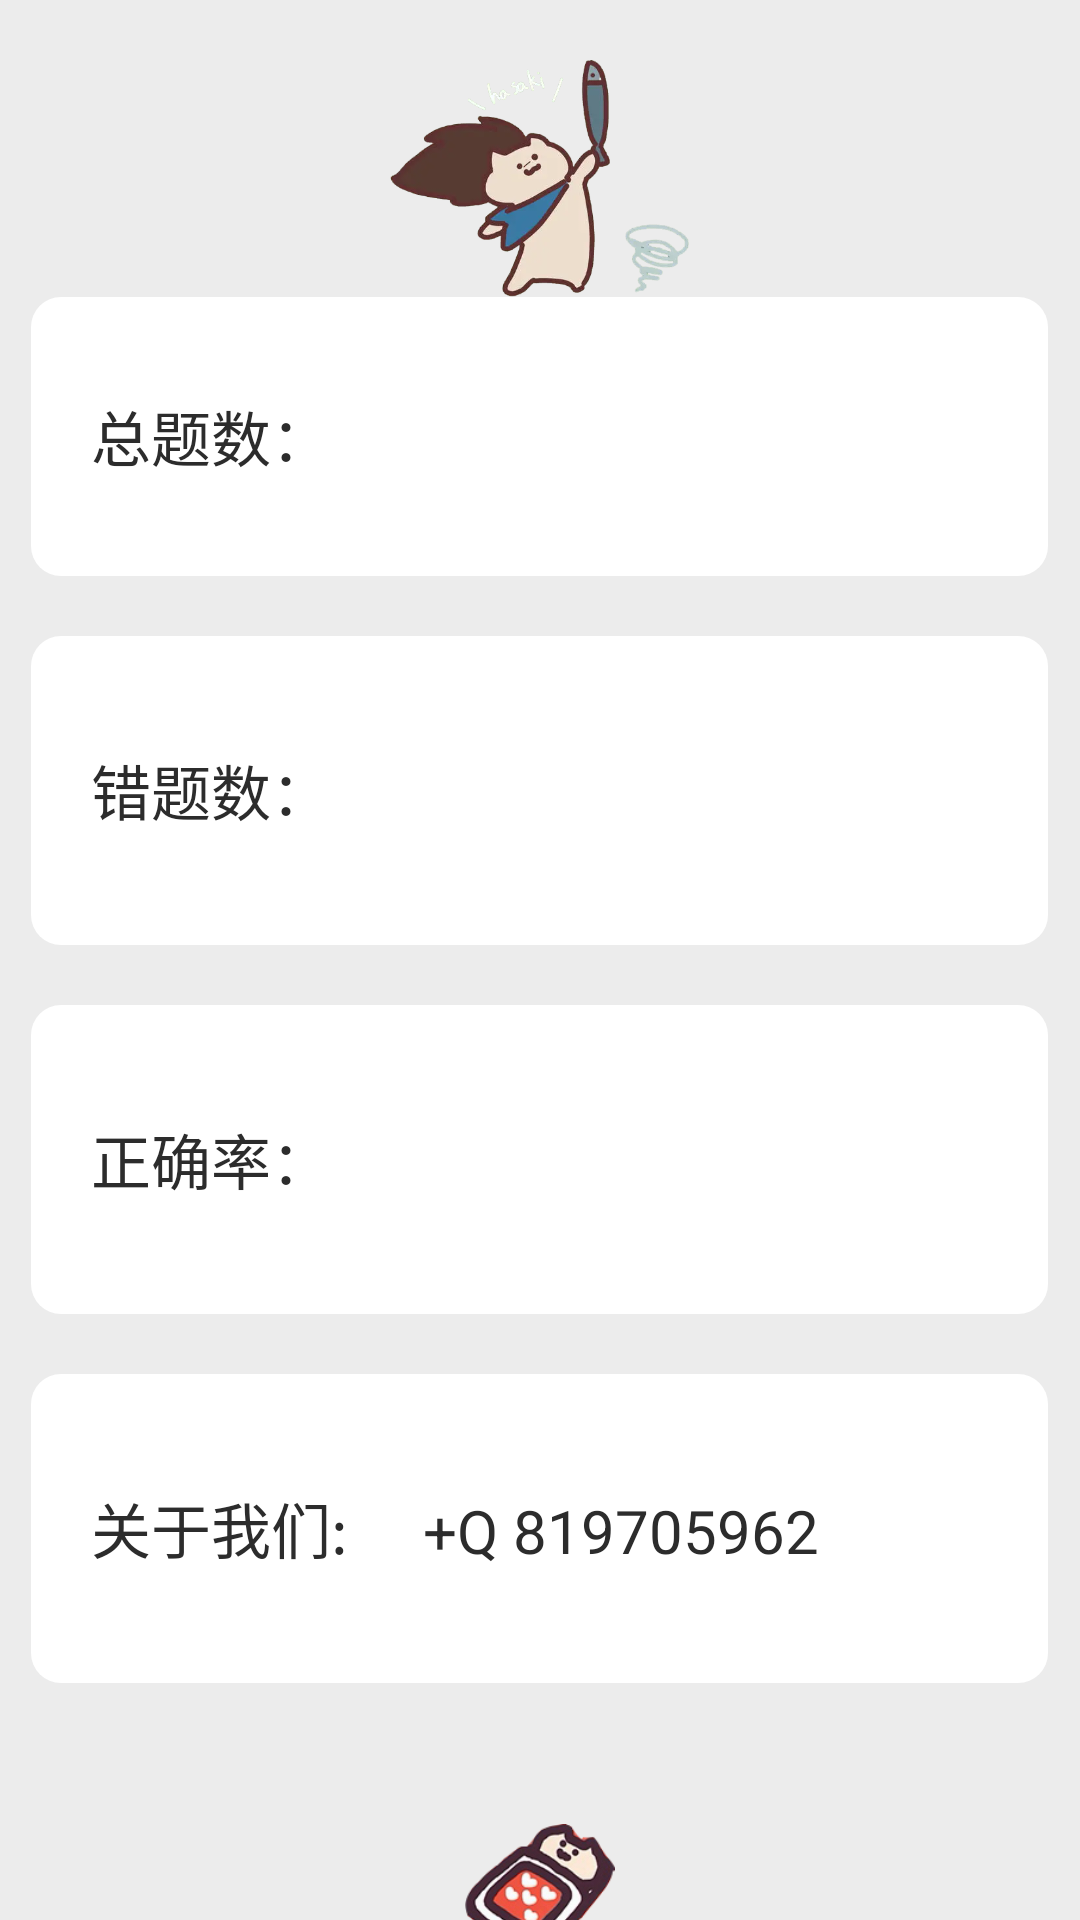

Produce the Android XML layout that renders to this screen, including the resource entries it uses.
<!-- AndroidManifest.xml: application theme Theme.MyApplication01 -->
<!-- res/layout/fragment_notifications.xml -->
<?xml version="1.0" encoding="utf-8"?>
<androidx.constraintlayout.widget.ConstraintLayout xmlns:android="http://schemas.android.com/apk/res/android"
    xmlns:app="http://schemas.android.com/apk/res-auto"
    xmlns:tools="http://schemas.android.com/tools"
    android:layout_width="match_parent"
    android:layout_height="match_parent"
    android:background="@color/grey_2"
    tools:context=".ui.notifications.NotificationsFragment">



        <LinearLayout

            android:layout_width="match_parent"
            android:layout_height="match_parent"
            android:orientation="vertical">
            <LinearLayout
                android:layout_width="364dp"
                android:layout_height="20dp"
                android:background="@color/white_4"/>
            <ImageView
                android:layout_width="171dp"
                android:layout_height="79dp"
                android:layout_gravity="center"
                android:src="@drawable/ic_view05" />
            <LinearLayout
                android:outlineAmbientShadowColor="@color/black"
                android:outlineSpotShadowColor="@color/black"
                android:layout_width="339dp"
                android:layout_height="93dp"
                android:layout_gravity="center"
                android:background="@drawable/bg_view2"
                tools:ignore="MissingConstraints">

                <TextView
                    android:layout_width="wrap_content"
                    android:layout_height="wrap_content"
                    android:layout_gravity="center_vertical"
                    android:layout_marginLeft="20dp"
                    android:text="总题数："
                    android:textColor="@color/black_1"
                    android:textSize="20sp" />
                <TextView
                    android:id="@+id/total"
                    android:layout_width="wrap_content"
                    android:layout_height="wrap_content"
                    android:layout_gravity="center_vertical"
                    android:layout_marginLeft="20dp"

                    android:textColor="@color/black_1"
                    android:textSize="20sp" />

            </LinearLayout>

            <LinearLayout
                android:layout_width="339dp"
                android:layout_height="103dp"
                android:layout_gravity="center"
                android:layout_marginTop="20dp"
                android:background="@drawable/bg_view2"

                tools:ignore="MissingConstraints">

                <TextView
                    android:layout_width="wrap_content"
                    android:layout_height="wrap_content"
                    android:layout_gravity="center_vertical"
                    android:layout_marginLeft="20dp"
                    android:text="错题数："
                    android:textColor="@color/black_1"
                    android:textSize="20sp" />
                <TextView
                    android:id="@+id/rate"
                    android:layout_width="wrap_content"
                    android:layout_height="wrap_content"
                    android:layout_gravity="center_vertical"
                    android:layout_marginLeft="20dp"
                    android:textColor="@color/black_1"
                    android:textSize="20sp" />
            </LinearLayout>

            <LinearLayout
                android:layout_width="339dp"
                android:layout_height="103dp"
                android:layout_gravity="center"
                android:layout_marginTop="20dp"
                android:background="@drawable/bg_view2"

                tools:ignore="MissingConstraints">

                <TextView
                    android:layout_width="wrap_content"
                    android:layout_height="wrap_content"
                    android:layout_gravity="center_vertical"
                    android:layout_marginLeft="20dp"
                    android:text="正确率："
                    android:textColor="@color/black_1"
                    android:textSize="20sp" />

                <TextView
                    android:id="@+id/crate"
                    android:layout_width="wrap_content"
                    android:layout_height="wrap_content"
                    android:layout_marginLeft="20dp"
                    android:layout_gravity="center"

                    android:textSize="20sp"/>
            </LinearLayout>



            <LinearLayout
                android:layout_width="339dp"
                android:layout_height="103dp"
                android:layout_gravity="center"
                android:layout_marginTop="20dp"
                android:background="@drawable/bg_view2"

                tools:ignore="MissingConstraints">

                <TextView
                    android:layout_width="wrap_content"
                    android:layout_height="wrap_content"
                    android:layout_gravity="center_vertical"
                    android:layout_marginLeft="20dp"
                    android:text="关于我们:     +Q 819705962"
                    android:textColor="@color/black_1"
                    android:textSize="20sp"
                    />
            </LinearLayout>
            <LinearLayout
                android:layout_width="339dp"
                android:layout_height="103dp"
                android:layout_gravity="center"
                android:layout_marginTop="20dp"
                android:background="@color/white_4"
                tools:ignore="MissingConstraints"
                >

                <ImageView
                    android:layout_marginTop="24dp"
                    android:layout_width="50dp"
                    android:layout_height="50dp"
                    android:layout_marginLeft="144.5dp"

                    android:src="@drawable/ic_view7" />

            </LinearLayout>

            <TextView
                android:layout_width="wrap_content"
                android:layout_height="wrap_content"
                android:text="“遇到困难睡大觉”"
                android:textSize="20dp"
                android:layout_gravity="center"/>
        </LinearLayout>


    <TextView
        android:id="@+id/text_notifications"
        android:layout_width="match_parent"
        android:layout_height="wrap_content"
        android:layout_marginStart="8dp"
        android:layout_marginTop="8dp"
        android:layout_marginEnd="8dp"
        android:textAlignment="center"
        android:textSize="20sp"
        app:layout_constraintBottom_toBottomOf="parent"
        app:layout_constraintEnd_toEndOf="parent"
        app:layout_constraintStart_toStartOf="parent"
        app:layout_constraintTop_toTopOf="parent" />
</androidx.constraintlayout.widget.ConstraintLayout>
<!-- resources referenced by this layout -->
<resources>
  <color name="black">#FF000000</color>
  <color name="black_1">#2c2c2c</color>
  <color name="grey_2"> #aaE6E6E6</color>
  <color name="white_4">#00FFFFFF</color>
  <!-- drawable bg_view2 (drawable) -->
  <?xml version="1.0" encoding="utf-8"?>
  <shape xmlns:android="http://schemas.android.com/apk/res/android" >
      
      <solid android:color="@color/white" />
      <corners
          android:radius="10dp"
          />
  
      
      
      
  </shape>
  <!-- drawable ic_view05: png bitmap (drawable-v24, 109747 bytes) -->
  <!-- drawable ic_view7: png bitmap (drawable-v24, 33432 bytes) -->
  <style name="Theme.MyApplication01" parent="Theme.MaterialComponents.DayNight.DarkActionBar.Bridge">
          
          <item name="colorPrimary">@color/blue_1</item>
          <item name="colorPrimaryVariant">@color/white_4</item>
          <item name="colorOnPrimary">@color/white</item>
          
          <item name="colorSecondary">@color/teal_200</item>
          <item name="colorSecondaryVariant">@color/teal_700</item>
          <item name="colorOnSecondary">@color/black</item>
          
          <item name="android:statusBarColor" tools:targetApi="l">?attr/colorPrimaryVariant</item>
          
      </style>
  <color name="white">#FFFFFFFF</color>
  <color name="blue_1">#58ACFA</color>
  <color name="teal_200">#FF03DAC5</color>
  <color name="teal_700">#FF018786</color>
</resources>
